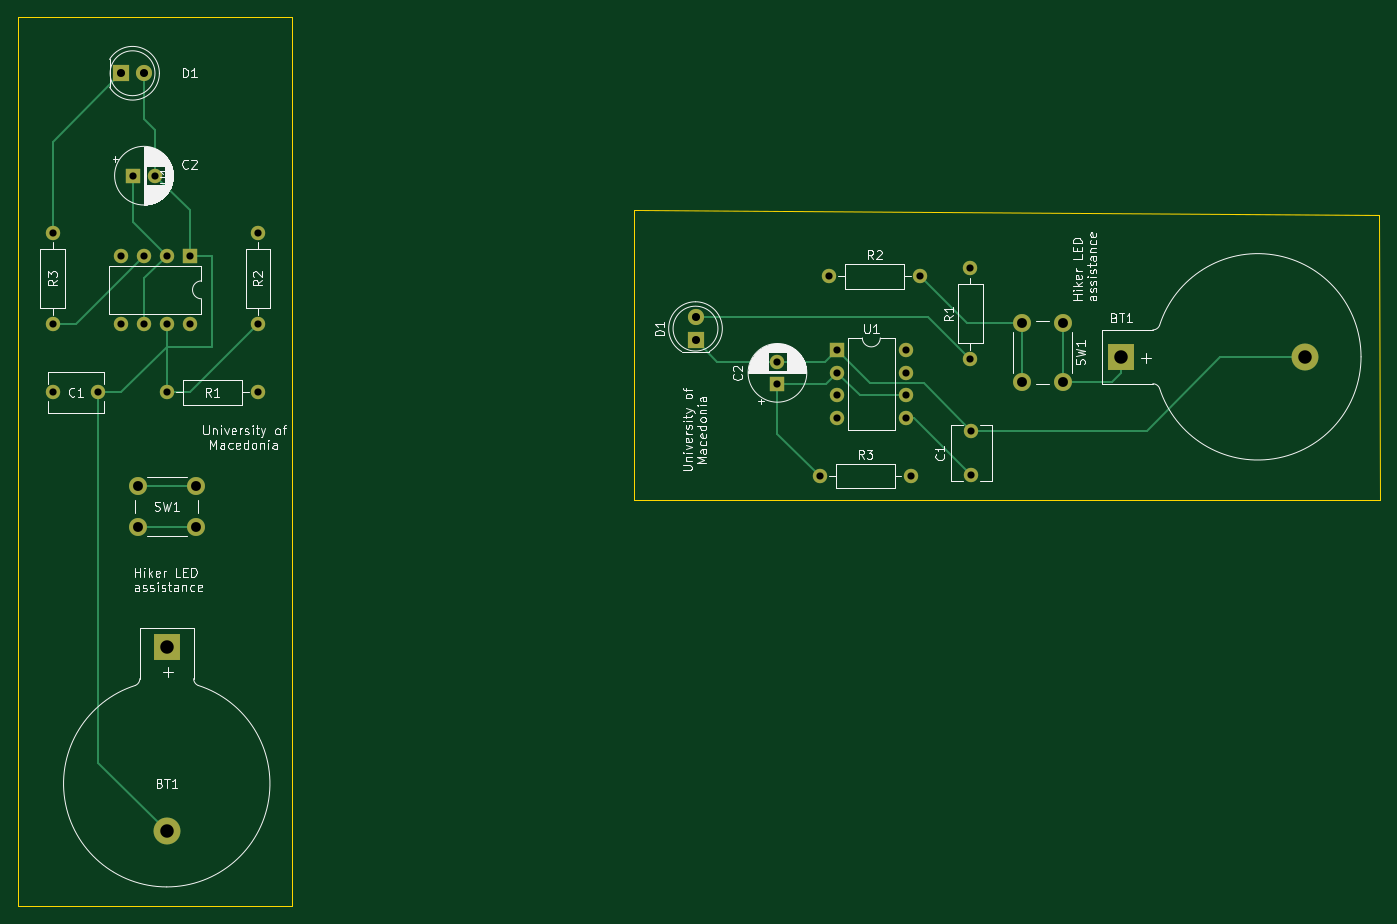
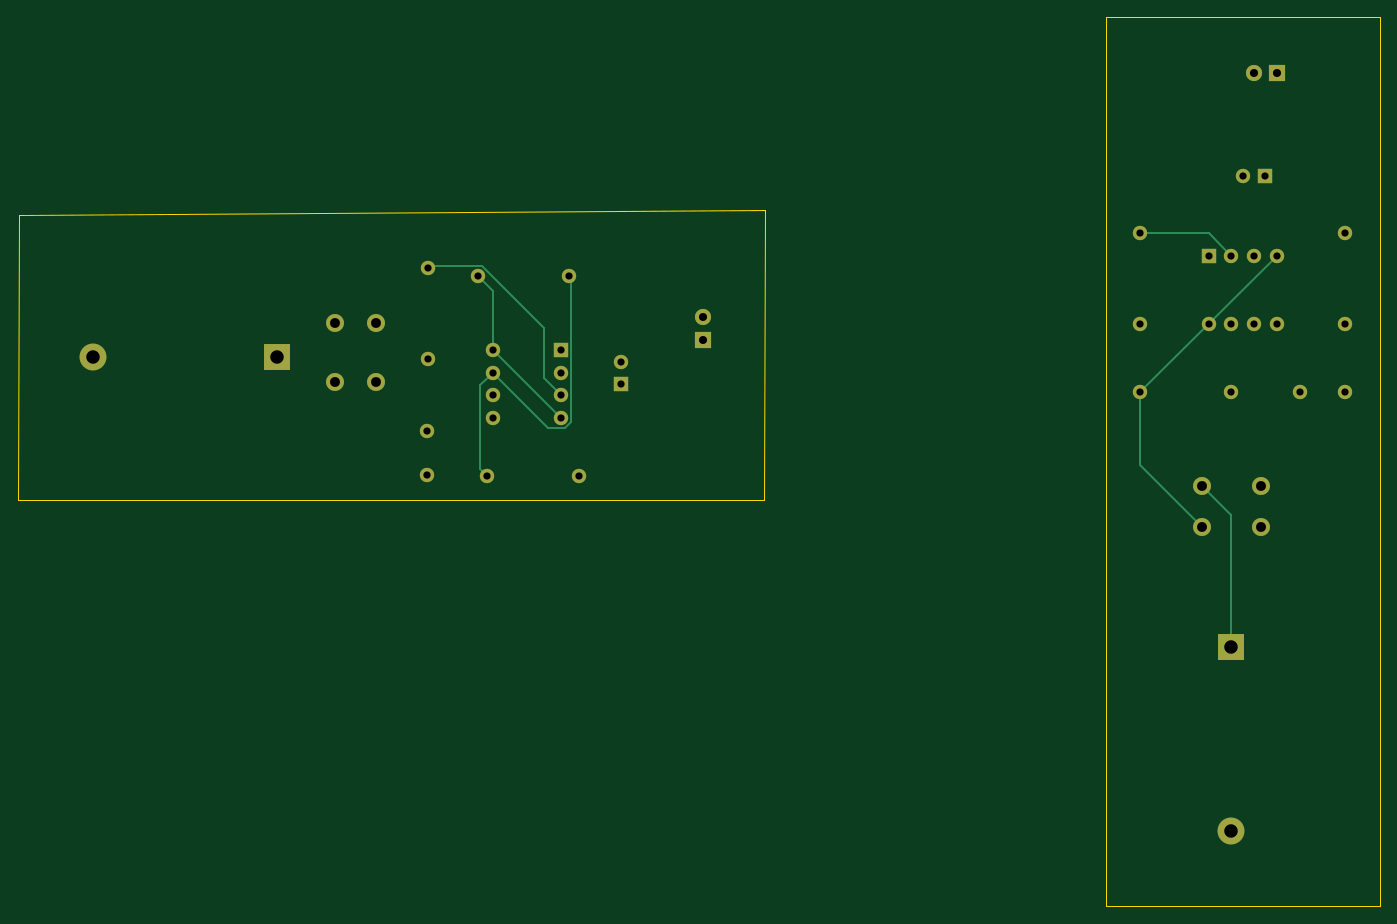
Circuit board: 11 layer files. Board 151.7 x 99.1 mm.
- bottom_copper: Ex04-Chapter06-B_Cu.gbr (5290 bytes)
- bottom_mask: Ex04-Chapter06-B_Mask.gbr (2553 bytes)
- paste: Ex04-Chapter06-B_Paste.gbr (472 bytes)
- bottom_silk: Ex04-Chapter06-B_Silkscreen.gbr (473 bytes)
- outline: Ex04-Chapter06-Edge_Cuts.gbr (925 bytes)
- top_copper: Ex04-Chapter06-F_Cu.gbr (6953 bytes)
- top_mask: Ex04-Chapter06-F_Mask.gbr (2553 bytes)
- paste: Ex04-Chapter06-F_Paste.gbr (472 bytes)
- top_silk: Ex04-Chapter06-F_Silkscreen.gbr (77218 bytes)
- drill: Ex04-Chapter06-NPTH.drl (281 bytes)
- drill: Ex04-Chapter06-PTH.drl (1417 bytes)

=== bottom_copper: Ex04-Chapter06-B_Cu.gbr ===
%TF.GenerationSoftware,KiCad,Pcbnew,7.0.5*%
%TF.CreationDate,2024-01-16T13:08:26+02:00*%
%TF.ProjectId,Ex04-Chapter06,45783034-2d43-4686-9170-74657230362e,rev?*%
%TF.SameCoordinates,Original*%
%TF.FileFunction,Copper,L2,Bot*%
%TF.FilePolarity,Positive*%
%FSLAX46Y46*%
G04 Gerber Fmt 4.6, Leading zero omitted, Abs format (unit mm)*
G04 Created by KiCad (PCBNEW 7.0.5) date 2024-01-16 13:08:26*
%MOMM*%
%LPD*%
G01*
G04 APERTURE LIST*
%TA.AperFunction,ComponentPad*%
%ADD10R,1.600000X1.600000*%
%TD*%
%TA.AperFunction,ComponentPad*%
%ADD11O,1.600000X1.600000*%
%TD*%
%TA.AperFunction,ComponentPad*%
%ADD12C,1.600000*%
%TD*%
%TA.AperFunction,ComponentPad*%
%ADD13R,3.000000X3.000000*%
%TD*%
%TA.AperFunction,ComponentPad*%
%ADD14C,3.000000*%
%TD*%
%TA.AperFunction,ComponentPad*%
%ADD15R,1.800000X1.800000*%
%TD*%
%TA.AperFunction,ComponentPad*%
%ADD16C,1.800000*%
%TD*%
%TA.AperFunction,ComponentPad*%
%ADD17C,2.000000*%
%TD*%
%TA.AperFunction,Conductor*%
%ADD18C,0.250000*%
%TD*%
G04 APERTURE END LIST*
D10*
%TO.P,U1,1,GND*%
%TO.N,GND*%
X215711396Y-80283844D03*
D11*
%TO.P,U1,2,TR*%
%TO.N,/THRESHOLD*%
X215711396Y-82823844D03*
%TO.P,U1,3,Q*%
%TO.N,Net-(U1-Q)*%
X215711396Y-85363844D03*
%TO.P,U1,4,R*%
%TO.N,VCC*%
X215711396Y-87903844D03*
%TO.P,U1,5,CV*%
%TO.N,Net-(U1-CV)*%
X223331396Y-87903844D03*
%TO.P,U1,6,THR*%
%TO.N,/THRESHOLD*%
X223331396Y-85363844D03*
%TO.P,U1,7,DIS*%
%TO.N,/DISCHARGE*%
X223331396Y-82823844D03*
%TO.P,U1,8,VCC*%
%TO.N,VCC*%
X223331396Y-80283844D03*
%TD*%
D12*
%TO.P,C1,2*%
%TO.N,GND*%
X230664122Y-89275551D03*
%TO.P,C1,1*%
%TO.N,Net-(U1-CV)*%
X230664122Y-94275551D03*
%TD*%
%TO.P,R3,1*%
%TO.N,/THRESHOLD*%
X213758026Y-94322098D03*
D11*
%TO.P,R3,2*%
%TO.N,/DISCHARGE*%
X223918026Y-94322098D03*
%TD*%
D12*
%TO.P,R1,1*%
%TO.N,Net-(D1-A)*%
X230554473Y-81353466D03*
D11*
%TO.P,R1,2*%
%TO.N,Net-(U1-Q)*%
X230554473Y-71193466D03*
%TD*%
D12*
%TO.P,R2,1*%
%TO.N,/DISCHARGE*%
X214819953Y-72088191D03*
D11*
%TO.P,R2,2*%
%TO.N,VCC*%
X224979953Y-72088191D03*
%TD*%
D13*
%TO.P,BT1,1,+*%
%TO.N,Net-(BT1-+)*%
X247382910Y-81061516D03*
D14*
%TO.P,BT1,2,-*%
%TO.N,GND*%
X267872910Y-81061516D03*
%TD*%
D12*
%TO.P,C2,2*%
%TO.N,GND*%
X209063421Y-81594672D03*
D10*
%TO.P,C2,1*%
%TO.N,/THRESHOLD*%
X209063421Y-84094672D03*
%TD*%
D15*
%TO.P,D1,1,K*%
%TO.N,GND*%
X199935206Y-79187914D03*
D16*
%TO.P,D1,2,A*%
%TO.N,Net-(D1-A)*%
X199935206Y-76647914D03*
%TD*%
D17*
%TO.P,SW1,1,1*%
%TO.N,Net-(BT1-+)*%
X240833995Y-77323894D03*
X240833995Y-83823894D03*
%TO.P,SW1,2,2*%
%TO.N,VCC*%
X236333995Y-77323894D03*
X236333995Y-83823894D03*
%TD*%
D15*
%TO.P,D1,1*%
%TO.N,N/C*%
X135950000Y-49470000D03*
D16*
%TO.P,D1,2*%
X138490000Y-49470000D03*
%TD*%
D10*
%TO.P,U1,1*%
%TO.N,N/C*%
X143570000Y-69790000D03*
D11*
%TO.P,U1,2*%
X141030000Y-69790000D03*
%TO.P,U1,3*%
X138490000Y-69790000D03*
%TO.P,U1,4*%
X135950000Y-69790000D03*
%TO.P,U1,5*%
X135950000Y-77410000D03*
%TO.P,U1,6*%
X138490000Y-77410000D03*
%TO.P,U1,7*%
X141030000Y-77410000D03*
%TO.P,U1,8*%
X143570000Y-77410000D03*
%TD*%
D12*
%TO.P,R2,1*%
%TO.N,N/C*%
X151190000Y-67250000D03*
D11*
%TO.P,R2,2*%
X151190000Y-77410000D03*
%TD*%
D12*
%TO.P,R1,1*%
%TO.N,N/C*%
X141030000Y-85030000D03*
D11*
%TO.P,R1,2*%
X151190000Y-85030000D03*
%TD*%
D17*
%TO.P,SW1,1*%
%TO.N,N/C*%
X137780000Y-95480000D03*
X144280000Y-95480000D03*
%TO.P,SW1,2*%
X137780000Y-99980000D03*
X144280000Y-99980000D03*
%TD*%
D13*
%TO.P,BT1,1*%
%TO.N,N/C*%
X141030001Y-113420000D03*
D14*
%TO.P,BT1,2*%
X141030001Y-133910000D03*
%TD*%
D12*
%TO.P,C1,1*%
%TO.N,N/C*%
X128410000Y-85030000D03*
%TO.P,C1,2*%
X133410000Y-85030000D03*
%TD*%
D10*
%TO.P,C2,1*%
%TO.N,N/C*%
X137240000Y-60880000D03*
D12*
%TO.P,C2,2*%
X139740000Y-60880000D03*
%TD*%
%TO.P,R3,1*%
%TO.N,N/C*%
X128330000Y-67250000D03*
D11*
%TO.P,R3,2*%
X128330000Y-77410000D03*
%TD*%
D18*
%TO.N,Net-(U1-Q)*%
X230324198Y-70963191D02*
X230554473Y-71193466D01*
X217656561Y-77820592D02*
X224513962Y-70963191D01*
X224513962Y-70963191D02*
X230324198Y-70963191D01*
X217656561Y-83418679D02*
X217656561Y-77820592D01*
X215711396Y-85363844D02*
X217656561Y-83418679D01*
%TO.N,/DISCHARGE*%
X217126396Y-89028844D02*
X215245405Y-89028844D01*
X215245405Y-89028844D02*
X214586396Y-88369835D01*
X214586396Y-88369835D02*
X214586396Y-72321748D01*
X223331396Y-82823844D02*
X217126396Y-89028844D01*
X214586396Y-72321748D02*
X214819953Y-72088191D01*
X224718025Y-84210473D02*
X223331396Y-82823844D01*
X224718025Y-93522099D02*
X224718025Y-84210473D01*
X223918026Y-94322098D02*
X224718025Y-93522099D01*
%TO.N,VCC*%
X215711396Y-87903844D02*
X223331396Y-80283844D01*
X223331396Y-80283844D02*
X223331396Y-73736748D01*
X223331396Y-73736748D02*
X224979953Y-72088191D01*
%TO.N,*%
X141030001Y-99334999D02*
X141030001Y-114025000D01*
X151190000Y-85030000D02*
X151190000Y-93070000D01*
X151190000Y-93070000D02*
X144280000Y-99980000D01*
X144280000Y-95480000D02*
X141030001Y-98729999D01*
X135950000Y-69790000D02*
X151190000Y-85030000D01*
X141030001Y-98729999D02*
X141030001Y-99334999D01*
X151190000Y-67250000D02*
X143570000Y-67250000D01*
X143570000Y-67250000D02*
X141030000Y-69790000D01*
%TD*%
M02*

=== bottom_mask: Ex04-Chapter06-B_Mask.gbr ===
%TF.GenerationSoftware,KiCad,Pcbnew,7.0.5*%
%TF.CreationDate,2024-01-16T13:08:26+02:00*%
%TF.ProjectId,Ex04-Chapter06,45783034-2d43-4686-9170-74657230362e,rev?*%
%TF.SameCoordinates,Original*%
%TF.FileFunction,Soldermask,Bot*%
%TF.FilePolarity,Negative*%
%FSLAX46Y46*%
G04 Gerber Fmt 4.6, Leading zero omitted, Abs format (unit mm)*
G04 Created by KiCad (PCBNEW 7.0.5) date 2024-01-16 13:08:26*
%MOMM*%
%LPD*%
G01*
G04 APERTURE LIST*
%ADD10R,1.600000X1.600000*%
%ADD11O,1.600000X1.600000*%
%ADD12C,1.600000*%
%ADD13R,3.000000X3.000000*%
%ADD14C,3.000000*%
%ADD15R,1.800000X1.800000*%
%ADD16C,1.800000*%
%ADD17C,2.000000*%
G04 APERTURE END LIST*
D10*
%TO.C,U1*%
X215711396Y-80283844D03*
D11*
X215711396Y-82823844D03*
X215711396Y-85363844D03*
X215711396Y-87903844D03*
X223331396Y-87903844D03*
X223331396Y-85363844D03*
X223331396Y-82823844D03*
X223331396Y-80283844D03*
%TD*%
D12*
%TO.C,C1*%
X230664122Y-89275551D03*
X230664122Y-94275551D03*
%TD*%
%TO.C,R3*%
X213758026Y-94322098D03*
D11*
X223918026Y-94322098D03*
%TD*%
D12*
%TO.C,R1*%
X230554473Y-81353466D03*
D11*
X230554473Y-71193466D03*
%TD*%
D12*
%TO.C,R2*%
X214819953Y-72088191D03*
D11*
X224979953Y-72088191D03*
%TD*%
D13*
%TO.C,BT1*%
X247382910Y-81061516D03*
D14*
X267872910Y-81061516D03*
%TD*%
D12*
%TO.C,C2*%
X209063421Y-81594672D03*
D10*
X209063421Y-84094672D03*
%TD*%
D15*
%TO.C,D1*%
X199935206Y-79187914D03*
D16*
X199935206Y-76647914D03*
%TD*%
D17*
%TO.C,SW1*%
X240833995Y-77323894D03*
X240833995Y-83823894D03*
X236333995Y-77323894D03*
X236333995Y-83823894D03*
%TD*%
D15*
%TO.C,D1*%
X135950000Y-49470000D03*
D16*
X138490000Y-49470000D03*
%TD*%
D10*
%TO.C,U1*%
X143570000Y-69790000D03*
D11*
X141030000Y-69790000D03*
X138490000Y-69790000D03*
X135950000Y-69790000D03*
X135950000Y-77410000D03*
X138490000Y-77410000D03*
X141030000Y-77410000D03*
X143570000Y-77410000D03*
%TD*%
D12*
%TO.C,R2*%
X151190000Y-67250000D03*
D11*
X151190000Y-77410000D03*
%TD*%
D12*
%TO.C,R1*%
X141030000Y-85030000D03*
D11*
X151190000Y-85030000D03*
%TD*%
D17*
%TO.C,SW1*%
X137780000Y-95480000D03*
X144280000Y-95480000D03*
X137780000Y-99980000D03*
X144280000Y-99980000D03*
%TD*%
D13*
%TO.C,BT1*%
X141030001Y-113420000D03*
D14*
X141030001Y-133910000D03*
%TD*%
D12*
%TO.C,C1*%
X128410000Y-85030000D03*
X133410000Y-85030000D03*
%TD*%
D10*
%TO.C,C2*%
X137240000Y-60880000D03*
D12*
X139740000Y-60880000D03*
%TD*%
%TO.C,R3*%
X128330000Y-67250000D03*
D11*
X128330000Y-77410000D03*
%TD*%
M02*

=== paste: Ex04-Chapter06-B_Paste.gbr ===
%TF.GenerationSoftware,KiCad,Pcbnew,7.0.5*%
%TF.CreationDate,2024-01-16T13:08:26+02:00*%
%TF.ProjectId,Ex04-Chapter06,45783034-2d43-4686-9170-74657230362e,rev?*%
%TF.SameCoordinates,Original*%
%TF.FileFunction,Paste,Bot*%
%TF.FilePolarity,Positive*%
%FSLAX46Y46*%
G04 Gerber Fmt 4.6, Leading zero omitted, Abs format (unit mm)*
G04 Created by KiCad (PCBNEW 7.0.5) date 2024-01-16 13:08:26*
%MOMM*%
%LPD*%
G01*
G04 APERTURE LIST*
G04 APERTURE END LIST*
M02*

=== bottom_silk: Ex04-Chapter06-B_Silkscreen.gbr ===
%TF.GenerationSoftware,KiCad,Pcbnew,7.0.5*%
%TF.CreationDate,2024-01-16T13:08:26+02:00*%
%TF.ProjectId,Ex04-Chapter06,45783034-2d43-4686-9170-74657230362e,rev?*%
%TF.SameCoordinates,Original*%
%TF.FileFunction,Legend,Bot*%
%TF.FilePolarity,Positive*%
%FSLAX46Y46*%
G04 Gerber Fmt 4.6, Leading zero omitted, Abs format (unit mm)*
G04 Created by KiCad (PCBNEW 7.0.5) date 2024-01-16 13:08:26*
%MOMM*%
%LPD*%
G01*
G04 APERTURE LIST*
G04 APERTURE END LIST*
M02*

=== outline: Ex04-Chapter06-Edge_Cuts.gbr ===
%TF.GenerationSoftware,KiCad,Pcbnew,7.0.5*%
%TF.CreationDate,2024-01-16T13:08:26+02:00*%
%TF.ProjectId,Ex04-Chapter06,45783034-2d43-4686-9170-74657230362e,rev?*%
%TF.SameCoordinates,Original*%
%TF.FileFunction,Profile,NP*%
%FSLAX46Y46*%
G04 Gerber Fmt 4.6, Leading zero omitted, Abs format (unit mm)*
G04 Created by KiCad (PCBNEW 7.0.5) date 2024-01-16 13:08:26*
%MOMM*%
%LPD*%
G01*
G04 APERTURE LIST*
%TA.AperFunction,Profile*%
%ADD10C,0.100000*%
%TD*%
G04 APERTURE END LIST*
D10*
X193028762Y-64666377D02*
X193073974Y-97020473D01*
X276199323Y-97020473D02*
X276060549Y-65241333D01*
X193073974Y-97020473D02*
X276199323Y-97020473D01*
X276060549Y-65241333D02*
X193028762Y-64666377D01*
X124460000Y-142240000D02*
X124460000Y-43180000D01*
X154940000Y-43180000D02*
X154940000Y-142240000D01*
X154940000Y-142240000D02*
X124460000Y-142240000D01*
X124460000Y-43180000D02*
X154940000Y-43180000D01*
M02*

=== top_copper: Ex04-Chapter06-F_Cu.gbr (6953 bytes, source omitted) ===
=== top_mask: Ex04-Chapter06-F_Mask.gbr ===
%TF.GenerationSoftware,KiCad,Pcbnew,7.0.5*%
%TF.CreationDate,2024-01-16T13:08:26+02:00*%
%TF.ProjectId,Ex04-Chapter06,45783034-2d43-4686-9170-74657230362e,rev?*%
%TF.SameCoordinates,Original*%
%TF.FileFunction,Soldermask,Top*%
%TF.FilePolarity,Negative*%
%FSLAX46Y46*%
G04 Gerber Fmt 4.6, Leading zero omitted, Abs format (unit mm)*
G04 Created by KiCad (PCBNEW 7.0.5) date 2024-01-16 13:08:26*
%MOMM*%
%LPD*%
G01*
G04 APERTURE LIST*
%ADD10R,1.600000X1.600000*%
%ADD11O,1.600000X1.600000*%
%ADD12C,1.600000*%
%ADD13R,3.000000X3.000000*%
%ADD14C,3.000000*%
%ADD15R,1.800000X1.800000*%
%ADD16C,1.800000*%
%ADD17C,2.000000*%
G04 APERTURE END LIST*
D10*
%TO.C,U1*%
X215711396Y-80283844D03*
D11*
X215711396Y-82823844D03*
X215711396Y-85363844D03*
X215711396Y-87903844D03*
X223331396Y-87903844D03*
X223331396Y-85363844D03*
X223331396Y-82823844D03*
X223331396Y-80283844D03*
%TD*%
D12*
%TO.C,C1*%
X230664122Y-89275551D03*
X230664122Y-94275551D03*
%TD*%
%TO.C,R3*%
X213758026Y-94322098D03*
D11*
X223918026Y-94322098D03*
%TD*%
D12*
%TO.C,R1*%
X230554473Y-81353466D03*
D11*
X230554473Y-71193466D03*
%TD*%
D12*
%TO.C,R2*%
X214819953Y-72088191D03*
D11*
X224979953Y-72088191D03*
%TD*%
D13*
%TO.C,BT1*%
X247382910Y-81061516D03*
D14*
X267872910Y-81061516D03*
%TD*%
D12*
%TO.C,C2*%
X209063421Y-81594672D03*
D10*
X209063421Y-84094672D03*
%TD*%
D15*
%TO.C,D1*%
X199935206Y-79187914D03*
D16*
X199935206Y-76647914D03*
%TD*%
D17*
%TO.C,SW1*%
X240833995Y-77323894D03*
X240833995Y-83823894D03*
X236333995Y-77323894D03*
X236333995Y-83823894D03*
%TD*%
D15*
%TO.C,D1*%
X135950000Y-49470000D03*
D16*
X138490000Y-49470000D03*
%TD*%
D10*
%TO.C,U1*%
X143570000Y-69790000D03*
D11*
X141030000Y-69790000D03*
X138490000Y-69790000D03*
X135950000Y-69790000D03*
X135950000Y-77410000D03*
X138490000Y-77410000D03*
X141030000Y-77410000D03*
X143570000Y-77410000D03*
%TD*%
D12*
%TO.C,R2*%
X151190000Y-67250000D03*
D11*
X151190000Y-77410000D03*
%TD*%
D12*
%TO.C,R1*%
X141030000Y-85030000D03*
D11*
X151190000Y-85030000D03*
%TD*%
D17*
%TO.C,SW1*%
X137780000Y-95480000D03*
X144280000Y-95480000D03*
X137780000Y-99980000D03*
X144280000Y-99980000D03*
%TD*%
D13*
%TO.C,BT1*%
X141030001Y-113420000D03*
D14*
X141030001Y-133910000D03*
%TD*%
D12*
%TO.C,C1*%
X128410000Y-85030000D03*
X133410000Y-85030000D03*
%TD*%
D10*
%TO.C,C2*%
X137240000Y-60880000D03*
D12*
X139740000Y-60880000D03*
%TD*%
%TO.C,R3*%
X128330000Y-67250000D03*
D11*
X128330000Y-77410000D03*
%TD*%
M02*

=== paste: Ex04-Chapter06-F_Paste.gbr ===
%TF.GenerationSoftware,KiCad,Pcbnew,7.0.5*%
%TF.CreationDate,2024-01-16T13:08:26+02:00*%
%TF.ProjectId,Ex04-Chapter06,45783034-2d43-4686-9170-74657230362e,rev?*%
%TF.SameCoordinates,Original*%
%TF.FileFunction,Paste,Top*%
%TF.FilePolarity,Positive*%
%FSLAX46Y46*%
G04 Gerber Fmt 4.6, Leading zero omitted, Abs format (unit mm)*
G04 Created by KiCad (PCBNEW 7.0.5) date 2024-01-16 13:08:26*
%MOMM*%
%LPD*%
G01*
G04 APERTURE LIST*
G04 APERTURE END LIST*
M02*

=== top_silk: Ex04-Chapter06-F_Silkscreen.gbr (77218 bytes, source omitted) ===
=== drill: Ex04-Chapter06-NPTH.drl ===
M48
; DRILL file {KiCad 7.0.5} date Tue Jan 16 13:08:35 2024
; FORMAT={-:-/ absolute / inch / decimal}
; #@! TF.CreationDate,2024-01-16T13:08:35+02:00
; #@! TF.GenerationSoftware,Kicad,Pcbnew,7.0.5
; #@! TF.FileFunction,NonPlated,1,2,NPTH
FMAT,2
INCH
%
G90
G05
T0
M30

=== drill: Ex04-Chapter06-PTH.drl ===
M48
; DRILL file {KiCad 7.0.5} date Tue Jan 16 13:08:35 2024
; FORMAT={-:-/ absolute / inch / decimal}
; #@! TF.CreationDate,2024-01-16T13:08:35+02:00
; #@! TF.GenerationSoftware,Kicad,Pcbnew,7.0.5
; #@! TF.FileFunction,Plated,1,2,PTH
FMAT,2
INCH
; #@! TA.AperFunction,Plated,PTH,ComponentDrill
T1C0.0315
; #@! TA.AperFunction,Plated,PTH,ComponentDrill
T2C0.0354
; #@! TA.AperFunction,Plated,PTH,ComponentDrill
T3C0.0433
; #@! TA.AperFunction,Plated,PTH,ComponentDrill
T4C0.0591
%
G90
G05
T1
X5.0524Y-2.6476
X5.0524Y-3.0476
X5.0555Y-3.3476
X5.2524Y-3.3476
X5.3524Y-2.7476
X5.3524Y-3.0476
X5.4031Y-2.3969
X5.4524Y-2.7476
X5.4524Y-3.0476
X5.5016Y-2.3969
X5.5524Y-2.7476
X5.5524Y-3.0476
X5.5524Y-3.3476
X5.6524Y-2.7476
X5.6524Y-3.0476
X5.9524Y-2.6476
X5.9524Y-3.0476
X5.9524Y-3.3476
X8.2308Y-3.2124
X8.2308Y-3.3108
X8.4157Y-3.7135
X8.4575Y-2.8381
X8.4926Y-3.1608
X8.4926Y-3.2608
X8.4926Y-3.3608
X8.4926Y-3.4608
X8.7926Y-3.1608
X8.7926Y-3.2608
X8.7926Y-3.3608
X8.7926Y-3.4608
X8.8157Y-3.7135
X8.8575Y-2.8381
X9.0769Y-2.8029
X9.0769Y-3.2029
X9.0813Y-3.5148
X9.0813Y-3.7116
T2
X5.3524Y-1.9476
X5.4524Y-1.9476
X7.8715Y-3.0176
X7.8715Y-3.1176
T3
X5.4244Y-3.7591
X5.4244Y-3.9362
X5.6803Y-3.7591
X5.6803Y-3.9362
X9.3045Y-3.0442
X9.3045Y-3.3002
X9.4817Y-3.0442
X9.4817Y-3.3002
T4
X5.5524Y-4.4654
X5.5524Y-5.272
X9.7395Y-3.1914
X10.5462Y-3.1914
T0
M30

